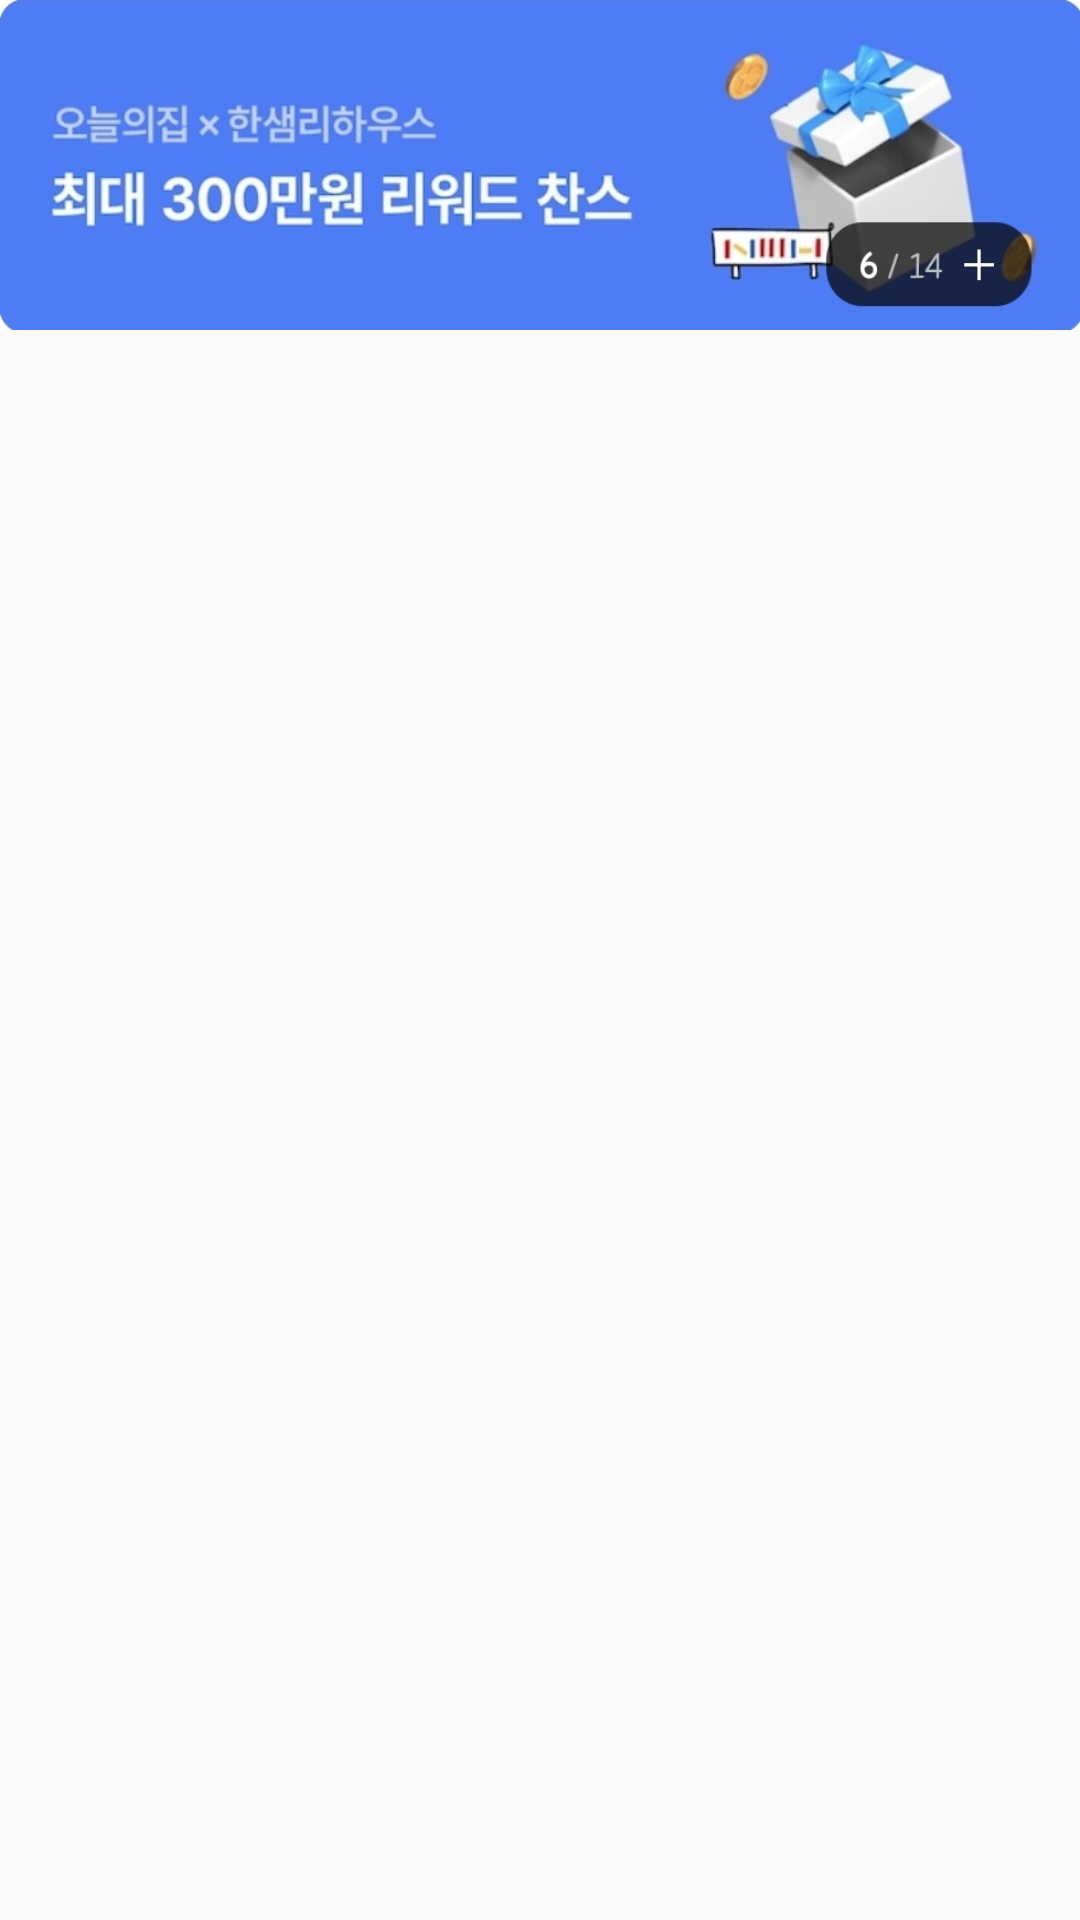

Produce the Android XML layout that renders to this screen, including the resource entries it uses.
<!-- AndroidManifest.xml: application theme Theme.TodayHouse -->
<!-- res/layout/popluar_banner_item.xml -->
<?xml version="1.0" encoding="utf-8"?>
<androidx.constraintlayout.widget.ConstraintLayout xmlns:android="http://schemas.android.com/apk/res/android"
    android:layout_width="match_parent"
    android:layout_height="match_parent"
    xmlns:app="http://schemas.android.com/apk/res-auto">

    <ImageView
        android:id="@+id/banner_item_img"
        android:layout_width="match_parent"
        android:layout_height="110dp"
        app:layout_constraintTop_toTopOf="parent"
        app:layout_constraintStart_toStartOf="parent"
        android:src="@drawable/banner_img"
        android:background="@drawable/banner_bg"
        android:scaleType="fitXY"
        android:adjustViewBounds="true"/>

</androidx.constraintlayout.widget.ConstraintLayout>
<!-- resources referenced by this layout -->
<resources>
  <!-- drawable banner_bg (drawable) -->
  <?xml version="1.0" encoding="utf-8"?>
  <shape xmlns:android="http://schemas.android.com/apk/res/android"
      android:shape="rectangle">
  
      <corners android:radius="10dp"/>
      <stroke android:width="1dp" android:color="@android:color/transparent"/>
  
  </shape>
  <!-- drawable banner_img: jpg bitmap (drawable-v24, 81771 bytes) -->
  <style name="Theme.TodayHouse" parent="Theme.AppCompat.DayNight.NoActionBar">
          
          <item name="colorPrimary">@color/white</item>
          <item name="colorPrimaryVariant">@color/purple_700</item>
          <item name="colorOnPrimary">@color/white</item>
          
          <item name="colorSecondary">@color/teal_200</item>
          <item name="colorSecondaryVariant">@color/teal_700</item>
          <item name="colorOnSecondary">@color/black</item>
          
          
          <item name="android:statusBarColor" tools:targetApi="l">@color/white</item>
          <item name="android:windowLightStatusBar" tools:targetApi="m">true</item>
  
      </style>
  <color name="white">#FFFFFFFF</color>
  <color name="purple_700">#FF3700B3</color>
  <color name="teal_200">#FF03DAC5</color>
  <color name="teal_700">#FF018786</color>
  <color name="black">#FF000000</color>
</resources>
